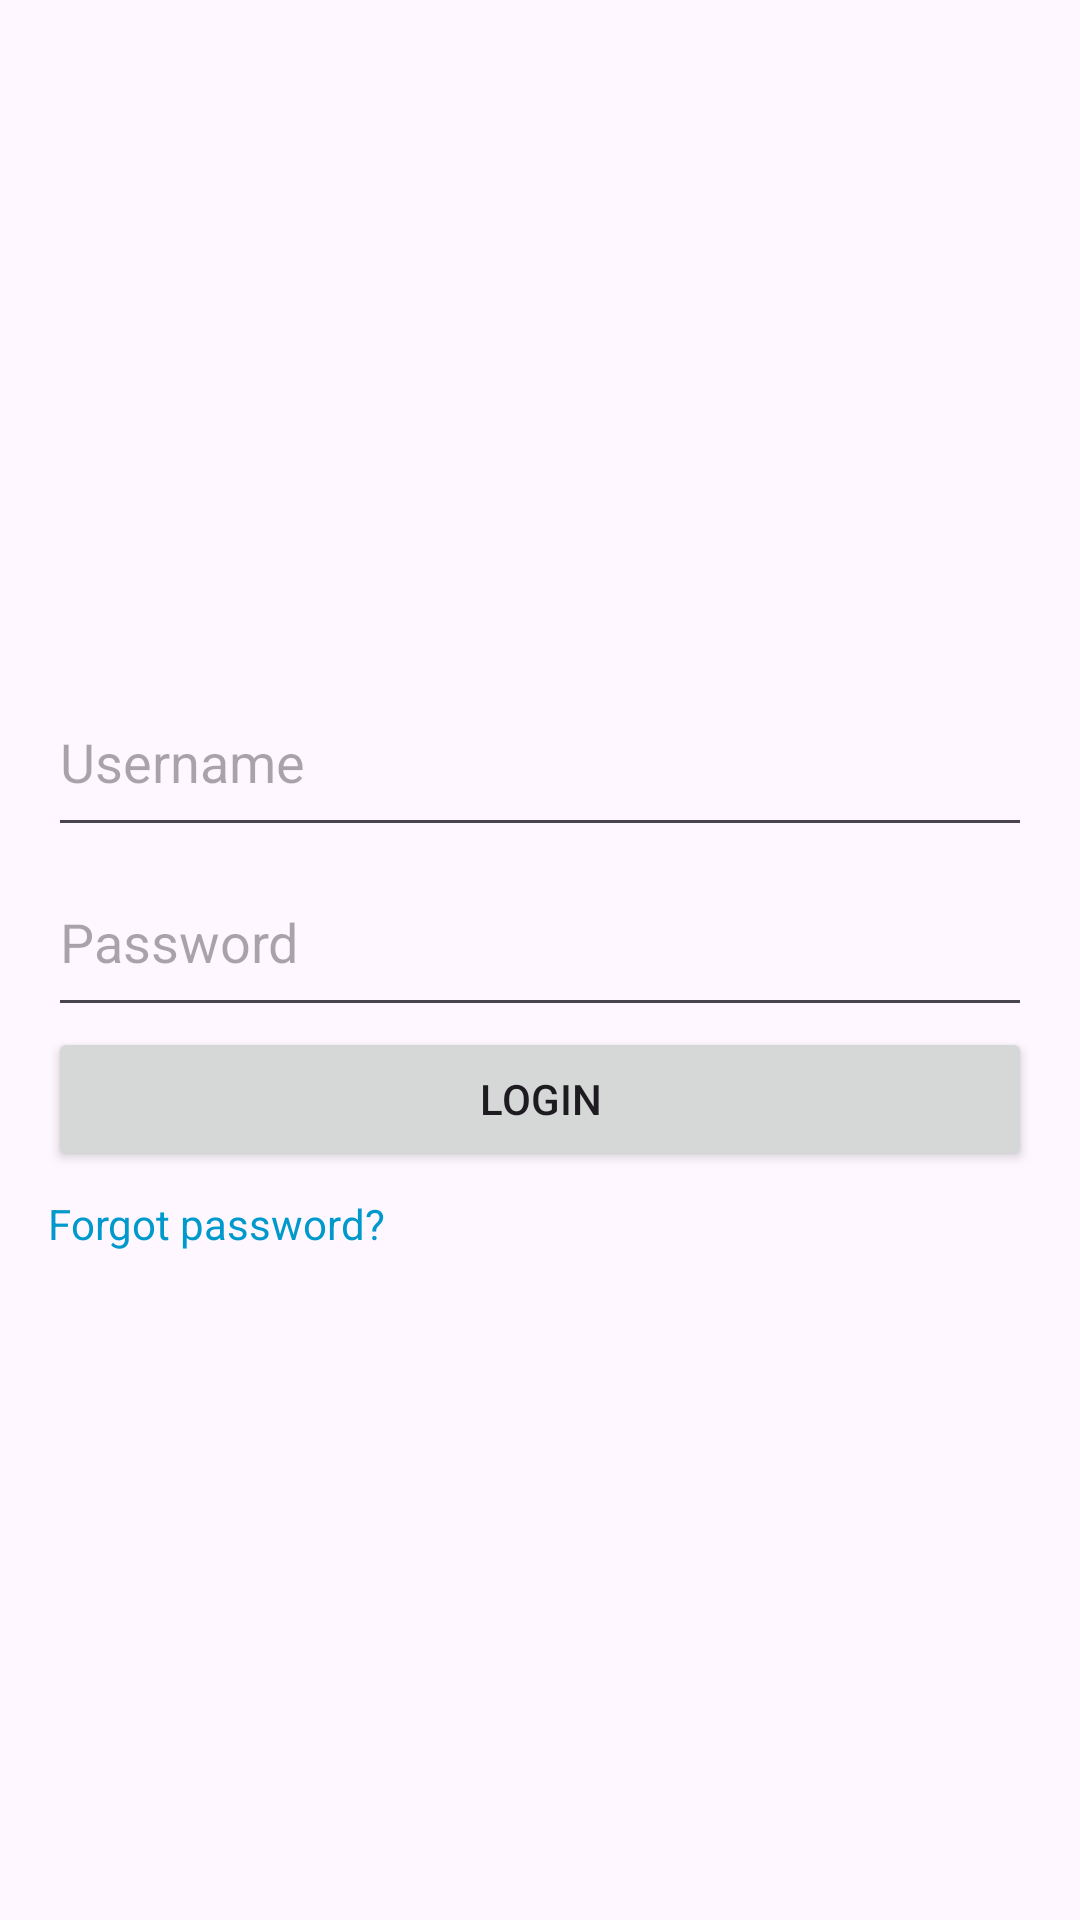

Reconstruct the res/layout file that produces this screen, plus the resources it refers to.
<!-- AndroidManifest.xml: application theme Theme.Tga -->
<!-- res/layout/activity_login.xml -->
<?xml version="1.0" encoding="utf-8"?>
<LinearLayout xmlns:android="http://schemas.android.com/apk/res/android"
    android:layout_width="match_parent"
    android:layout_height="match_parent"
    xmlns:app="http://schemas.android.com/apk/res-auto"
    android:gravity="center_vertical"
    android:orientation="vertical"
    android:padding="16dp">
    <ImageView
        android:id="@+id/tgaLogo"
        android:layout_width="wrap_content"
        android:layout_height="wrap_content"
        android:src="@drawable/tga_logo"
        app:layout_constraintTop_toTopOf="parent"
        app:layout_constraintBottom_toBottomOf="parent"
        app:layout_constraintLeft_toLeftOf="parent"
        app:layout_constraintRight_toRightOf="parent"
        android:contentDescription="TGA Logo" />



    <EditText
        android:id="@+id/username"
        android:layout_width="match_parent"
        android:layout_height="60dp"
        android:hint="Username"
        android:inputType="text" />

    
    <EditText
        android:id="@+id/password"
        android:layout_width="match_parent"
        android:layout_height="60dp"
        android:hint="Password"
        android:inputType="textPassword" />

    
    <Button
        android:id="@+id/loginbutton"
        android:layout_width="match_parent"
        android:layout_height="wrap_content"
        android:text="Login" />
    <TextView
        android:id="@+id/forgotPassword"
        android:layout_width="wrap_content"
        android:layout_height="wrap_content"
        android:text="Forgot password?"
        android:textColor="@android:color/holo_blue_dark"
        android:layout_marginTop="8dp" />

</LinearLayout>
<!-- resources referenced by this layout -->
<resources>
  <style name="Theme.Tga" parent="Theme.MaterialComponents.DayNight.DarkActionBar">
          
          <item name="colorPrimary">@color/purple_500</item>
          <item name="colorPrimaryVariant">@color/purple_700</item>
          <item name="colorOnPrimary">@color/white</item>
          
          <item name="colorSecondary">@color/teal_200</item>
          <item name="colorSecondaryVariant">@color/teal_700</item>
          <item name="colorOnSecondary">@color/black</item>
          
          <item name="android:statusBarColor">?attr/colorPrimaryVariant</item>
          
      </style>
  <color name="purple_500">#FF6200EE</color>
  <color name="purple_700">#FF3700B3</color>
  <color name="white">#FFFFFFFF</color>
  <color name="teal_200">#FF03DAC5</color>
  <color name="teal_700">#FF018786</color>
  <color name="black">#FF000000</color>
</resources>
